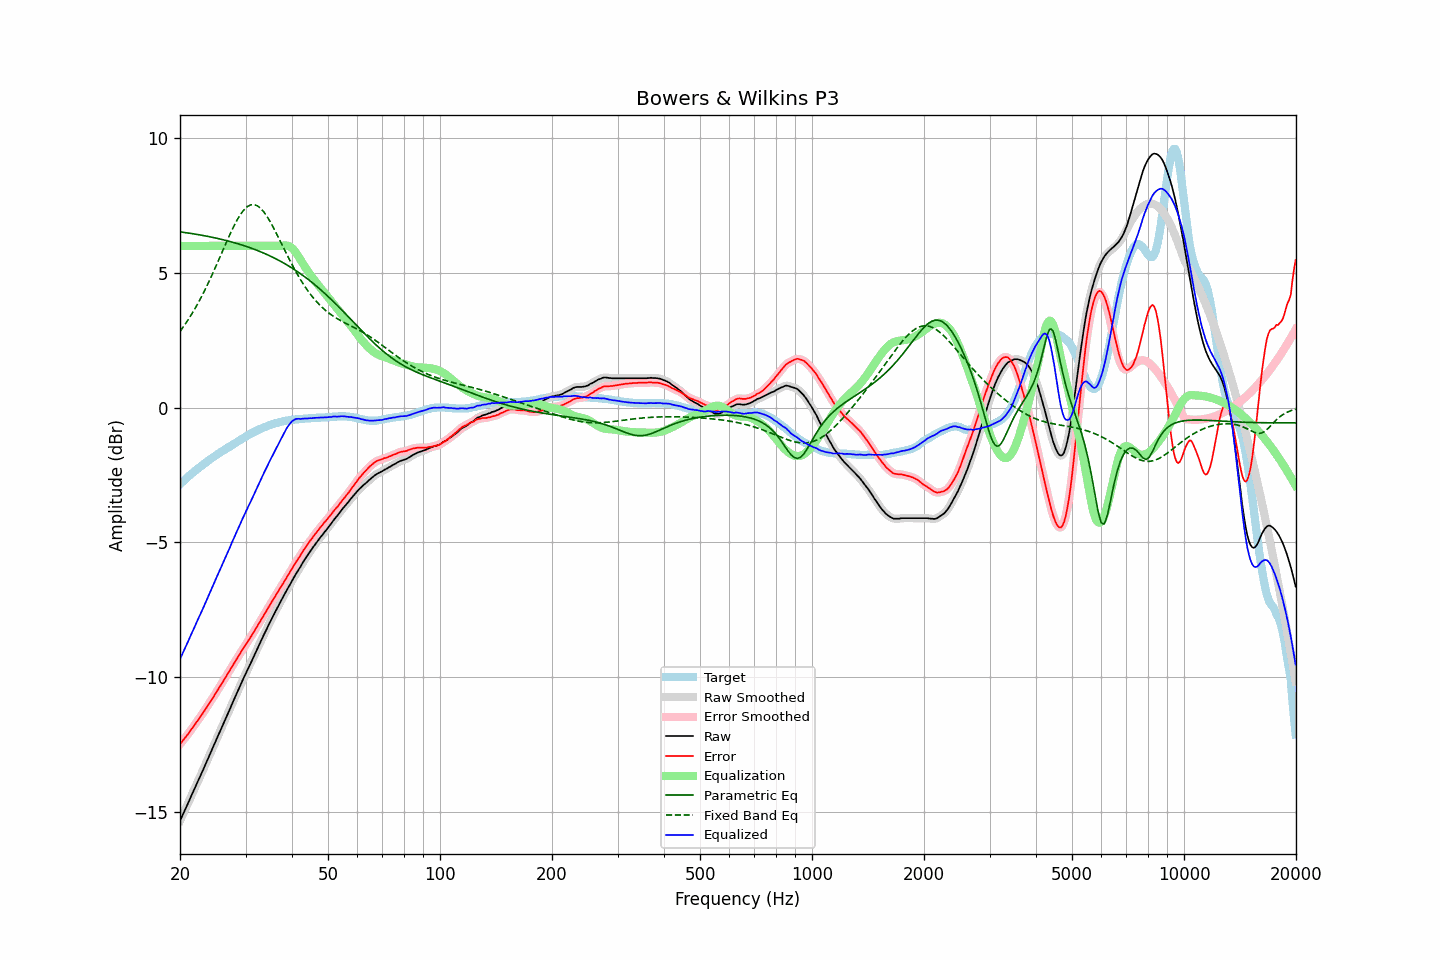

Values plotted in this chart, from the file beside it:
frequency, raw, error, smoothed, error_smoothed, equalization, parametric_eq, fixed_band_eq, equalized_raw, equalized_smoothed, target
20.00, -15.33, -12.49, -15.33, -12.49, 6.00, 6.52, 2.83, -9.33, -9.33, -2.85
20.20, -15.20, -12.42, -15.20, -12.41, 6.00, 6.51, 2.91, -9.20, -9.20, -2.79
20.40, -15.07, -12.34, -15.07, -12.34, 6.00, 6.51, 2.99, -9.07, -9.07, -2.74
20.61, -14.95, -12.27, -14.94, -12.27, 6.00, 6.50, 3.08, -8.95, -8.94, -2.68
20.81, -14.81, -12.19, -14.81, -12.19, 6.00, 6.49, 3.16, -8.81, -8.81, -2.63
21.02, -14.68, -12.12, -14.68, -12.11, 6.00, 6.48, 3.25, -8.68, -8.68, -2.57
21.23, -14.54, -12.03, -14.55, -12.03, 6.00, 6.47, 3.35, -8.54, -8.55, -2.52
21.44, -14.41, -11.95, -14.41, -11.95, 6.00, 6.46, 3.44, -8.41, -8.41, -2.47
21.66, -14.28, -11.87, -14.28, -11.87, 6.00, 6.45, 3.54, -8.28, -8.28, -2.42
21.87, -14.15, -11.79, -14.15, -11.78, 6.00, 6.44, 3.64, -8.15, -8.15, -2.37
22.09, -14.01, -11.70, -14.02, -11.70, 6.00, 6.43, 3.74, -8.01, -8.02, -2.32
22.31, -13.88, -11.62, -13.88, -11.61, 6.00, 6.42, 3.85, -7.88, -7.88, -2.27
22.54, -13.75, -11.53, -13.75, -11.53, 6.00, 6.41, 3.96, -7.75, -7.75, -2.23
22.76, -13.62, -11.45, -13.62, -11.44, 6.00, 6.40, 4.07, -7.62, -7.62, -2.18
22.99, -13.49, -11.36, -13.49, -11.36, 6.00, 6.39, 4.19, -7.49, -7.49, -2.14
23.22, -13.35, -11.27, -13.36, -11.27, 6.00, 6.38, 4.31, -7.35, -7.36, -2.09
23.45, -13.22, -11.18, -13.22, -11.18, 6.00, 6.37, 4.43, -7.22, -7.22, -2.05
23.69, -13.09, -11.09, -13.08, -11.08, 6.00, 6.36, 4.55, -7.09, -7.08, -2.00
23.92, -12.94, -10.99, -12.95, -10.99, 6.00, 6.35, 4.67, -6.94, -6.95, -1.96
24.16, -12.81, -10.91, -12.81, -10.90, 6.00, 6.33, 4.80, -6.81, -6.81, -1.91
24.40, -12.68, -10.82, -12.68, -10.81, 6.00, 6.32, 4.93, -6.68, -6.68, -1.87
24.65, -12.54, -10.72, -12.55, -10.72, 6.00, 6.31, 5.06, -6.54, -6.55, -1.83
24.89, -12.41, -10.63, -12.41, -10.62, 6.00, 6.30, 5.20, -6.41, -6.41, -1.79
25.14, -12.27, -10.53, -12.27, -10.53, 6.00, 6.28, 5.33, -6.27, -6.27, -1.75
25.39, -12.13, -10.43, -12.14, -10.43, 6.00, 6.27, 5.47, -6.13, -6.14, -1.71
25.65, -12.00, -10.34, -12.00, -10.33, 6.00, 6.25, 5.61, -6.00, -6.00, -1.67
25.91, -11.87, -10.24, -11.86, -10.24, 6.00, 6.24, 5.74, -5.87, -5.86, -1.63
26.16, -11.72, -10.14, -11.73, -10.14, 6.00, 6.23, 5.88, -5.72, -5.73, -1.59
26.43, -11.59, -10.04, -11.59, -10.04, 6.00, 6.21, 6.02, -5.59, -5.59, -1.56
26.69, -11.46, -9.95, -11.46, -9.94, 6.00, 6.20, 6.15, -5.46, -5.46, -1.52
26.96, -11.32, -9.85, -11.33, -9.85, 6.00, 6.18, 6.29, -5.32, -5.33, -1.48
27.23, -11.19, -9.75, -11.19, -9.75, 6.00, 6.17, 6.42, -5.19, -5.19, -1.45
27.50, -11.05, -9.65, -11.05, -9.65, 6.00, 6.15, 6.55, -5.05, -5.05, -1.41
27.77, -10.91, -9.55, -10.92, -9.55, 6.00, 6.13, 6.67, -4.91, -4.92, -1.37
28.05, -10.78, -9.45, -10.78, -9.45, 6.00, 6.12, 6.79, -4.78, -4.78, -1.34
28.33, -10.64, -9.35, -10.65, -9.35, 6.00, 6.10, 6.90, -4.64, -4.65, -1.30
28.62, -10.52, -9.26, -10.51, -9.26, 6.00, 6.08, 7.01, -4.52, -4.51, -1.26
28.90, -10.38, -9.17, -10.38, -9.16, 6.00, 6.06, 7.11, -4.38, -4.38, -1.22
29.19, -10.24, -9.06, -10.25, -9.06, 6.00, 6.04, 7.20, -4.24, -4.25, -1.19
29.48, -10.11, -8.97, -10.11, -8.97, 6.00, 6.03, 7.28, -4.11, -4.11, -1.15
29.78, -9.98, -8.88, -9.98, -8.87, 6.00, 6.01, 7.35, -3.98, -3.98, -1.11
30.08, -9.86, -8.78, -9.85, -8.78, 6.00, 5.99, 7.41, -3.86, -3.85, -1.08
30.38, -9.72, -8.69, -9.73, -8.69, 6.00, 5.97, 7.46, -3.72, -3.73, -1.04
30.68, -9.60, -8.60, -9.60, -8.60, 6.00, 5.94, 7.49, -3.60, -3.60, -1.01
30.99, -9.48, -8.52, -9.48, -8.51, 6.00, 5.92, 7.52, -3.48, -3.48, -0.97
31.30, -9.35, -8.42, -9.35, -8.42, 6.00, 5.90, 7.53, -3.35, -3.35, -0.94
31.61, -9.22, -8.32, -9.22, -8.32, 6.00, 5.88, 7.53, -3.22, -3.22, -0.91
31.93, -9.09, -8.22, -9.09, -8.22, 6.00, 5.86, 7.51, -3.09, -3.09, -0.88
32.24, -8.96, -8.12, -8.96, -8.12, 6.00, 5.83, 7.49, -2.96, -2.96, -0.85
32.57, -8.83, -8.02, -8.83, -8.02, 6.00, 5.81, 7.45, -2.83, -2.83, -0.82
32.89, -8.70, -7.92, -8.70, -7.92, 6.00, 5.79, 7.40, -2.70, -2.70, -0.79
33.22, -8.58, -7.82, -8.58, -7.82, 6.00, 5.76, 7.34, -2.58, -2.58, -0.77
33.55, -8.45, -7.72, -8.46, -7.72, 6.00, 5.74, 7.27, -2.45, -2.46, -0.74
33.89, -8.33, -7.62, -8.33, -7.62, 6.00, 5.71, 7.19, -2.33, -2.33, -0.72
34.23, -8.21, -7.52, -8.21, -7.52, 6.00, 5.68, 7.11, -2.21, -2.21, -0.70
34.57, -8.08, -7.42, -8.09, -7.42, 6.00, 5.66, 7.01, -2.08, -2.09, -0.67
34.92, -7.96, -7.32, -7.96, -7.32, 6.00, 5.63, 6.91, -1.96, -1.96, -0.65
35.27, -7.84, -7.22, -7.84, -7.22, 6.00, 5.60, 6.80, -1.84, -1.84, -0.63
35.62, -7.72, -7.12, -7.73, -7.12, 6.00, 5.57, 6.69, -1.72, -1.73, -0.61
35.97, -7.61, -7.03, -7.61, -7.02, 6.00, 5.54, 6.58, -1.61, -1.61, -0.59
... 635 more rows
